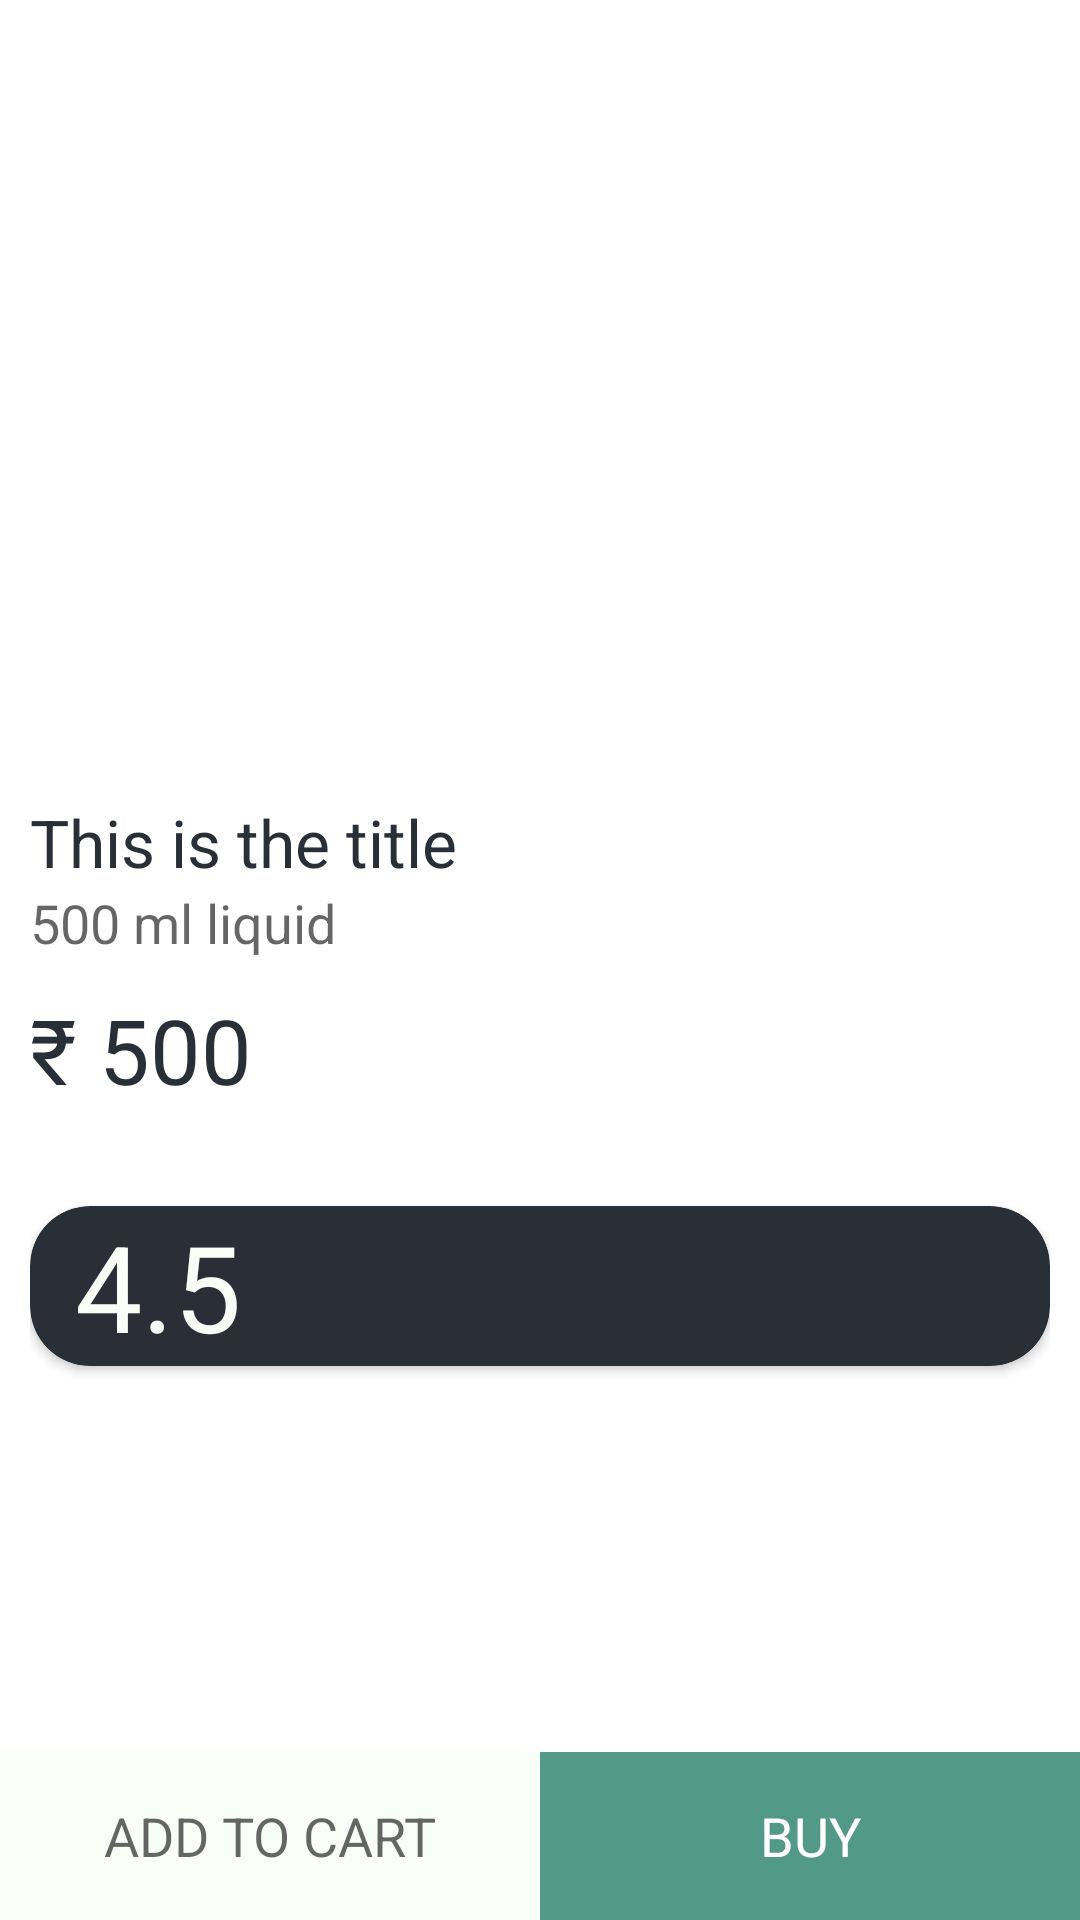

Layout XML and referenced resources for this Android screen:
<!-- AndroidManifest.xml: application theme AppTheme -->
<!-- res/layout/activity_pesticide_detail.xml -->
<?xml version="1.0" encoding="utf-8"?>
<RelativeLayout xmlns:android="http://schemas.android.com/apk/res/android"
    xmlns:app="http://schemas.android.com/apk/res-auto"
    xmlns:tools="http://schemas.android.com/tools"
    android:layout_width="match_parent"
    android:layout_height="match_parent"
    android:background="@android:color/white"
    tools:context=".PesticideDetail">


    <androidx.appcompat.widget.Toolbar
        android:id="@+id/apdToolbar"
        android:title="About Product"
        android:layout_width="match_parent"
        android:layout_height="?actionBarSize"
        />

    <LinearLayout
        android:id="@+id/ll1"
        android:layout_width="match_parent"
        android:layout_height="?actionBarSize"
        android:layout_alignParentBottom="true"
        android:layout_marginBottom="0dp"
        android:orientation="horizontal">

        <Button
            android:id="@+id/btnAddToCart"
            android:layout_width="0dp"
            android:layout_height="match_parent"
            android:layout_weight="1"
            android:background="@color/mentCream"
            android:text="Add to cart"
            android:textAllCaps="true"
            android:textAppearance="@style/TextAppearance.AppCompat.Medium" />

        <Button
            android:id="@+id/btnBuy"
            android:layout_width="0dp"
            android:layout_height="match_parent"
            android:layout_weight="1"
            android:background="@color/waterGreen"
            android:text="Buy"
            android:textAllCaps="true"
            android:textAppearance="@style/TextAppearance.AppCompat.Medium"
            android:textColor="@android:color/white" />
    </LinearLayout>

    <LinearLayout
        android:layout_width="match_parent"
        android:layout_height="match_parent"
        android:layout_below="@id/apdToolbar"
        android:layout_above="@+id/ll1"
        android:orientation="vertical"
        android:padding="10dp">

        <ImageView
            android:id="@+id/apdIv"
            android:transitionName="pImage"
            android:layout_width="match_parent"
            android:layout_height="200dp" />

        <TextView
            android:id="@+id/apdTitle"
            android:layout_width="match_parent"
            android:layout_height="wrap_content"
            android:text="This is the title"
            android:textAppearance="@style/TextAppearance.AppCompat.Large"
            android:textColor="@color/gunmetal"

            />

        <TextView
            android:id="@+id/apdDesc"
            android:layout_width="match_parent"
            android:layout_height="wrap_content"
            android:text="500 ml liquid"
            android:textAppearance="@style/TextAppearance.AppCompat.Medium" />

        <TextView
            android:id="@+id/apdPrice"
            android:layout_width="wrap_content"
            android:layout_height="wrap_content"
            android:layout_marginTop="10dp"
            android:text="₹ 500"
            android:textColor="@color/gunmetal"
            android:textSize="30sp" />

        <androidx.cardview.widget.CardView
            android:layout_width="match_parent"
            android:layout_height="wrap_content"
            android:layout_marginTop="32dp"
            app:cardCornerRadius="20dp"
            app:cardBackgroundColor="@color/gunmetal"
            >
        <LinearLayout
            android:layout_width="match_parent"
            android:layout_height="match_parent"

            android:orientation="horizontal">

            <TextView
                android:id="@+id/apdRating"
                android:layout_width="wrap_content"
                android:layout_height="wrap_content"
                android:layout_marginStart="15dp"
                android:text="4.5"
                android:textColor="@color/mentCream"
                android:textSize="40sp" />

            <ImageView
                android:layout_width="40dp"
                android:layout_height="match_parent"
                android:layout_marginStart="10dp"
                android:src="@drawable/ic_star" />
        </LinearLayout>
        </androidx.cardview.widget.CardView>



    </LinearLayout>

</RelativeLayout>
<!-- resources referenced by this layout -->
<resources>
  <color name="gunmetal">#292F36</color>
  <color name="mentCream">#F7FFF7</color>
  <color name="waterGreen">#539987</color>
  <style name="AppTheme" parent="Theme.AppCompat.Light.NoActionBar">
          
          <item name="colorPrimary">@color/colorPrimary</item>
          <item name="colorPrimaryDark">@color/colorPrimaryDark</item>
          <item name="colorAccent">@color/colorAccent</item>
          <item name="android:homeAsUpIndicator">@drawable/ic_arrow_left</item>
          <item name="android:windowContentTransitions">true</item>
      </style>
  <color name="colorPrimary">#292F36</color>
  <color name="colorPrimaryDark">#292F36</color>
  <color name="colorAccent">#2CDA9D</color>
</resources>
